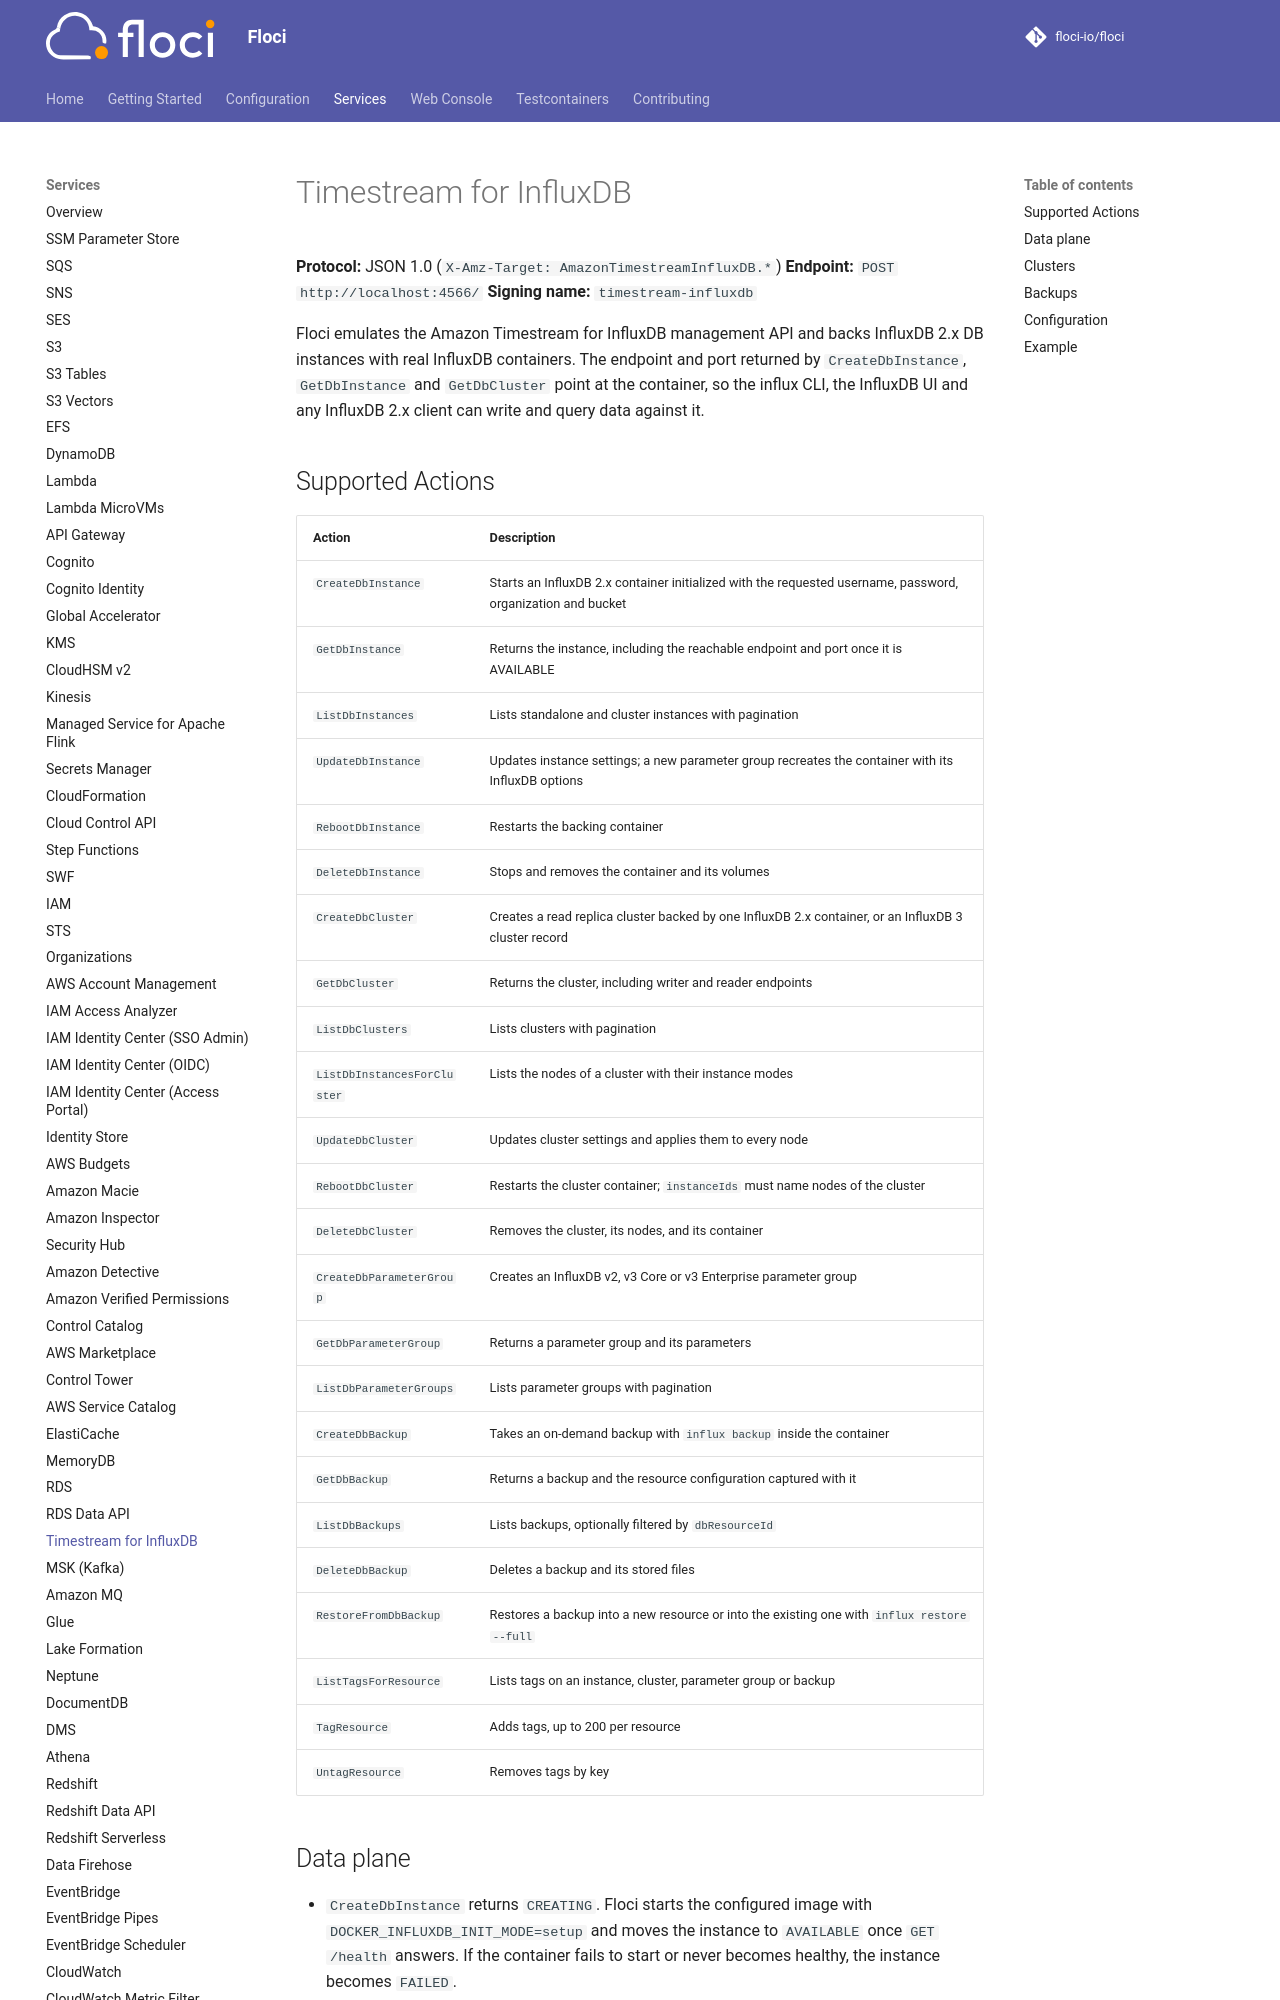

repository: sam-fakhreddine/floci · page: services/timestream-influxdb/index.html · generator: mkdocs

# Timestream for InfluxDB

**Protocol:** JSON 1.0 (`X-Amz-Target: AmazonTimestreamInfluxDB.*`)
**Endpoint:** `POST http://localhost:4566/`
**Signing name:** `timestream-influxdb`

Floci emulates the Amazon Timestream for InfluxDB management API and backs InfluxDB 2.x DB instances with
real InfluxDB containers. The endpoint and port returned by `CreateDbInstance`, `GetDbInstance` and
`GetDbCluster` point at the container, so the influx CLI, the InfluxDB UI and any InfluxDB 2.x client can
write and query data against it.

## Supported Actions

<!-- floci:actions:start -->
| Action | Description |
| --- | --- |
| `CreateDbInstance` | Starts an InfluxDB 2.x container initialized with the requested username, password, organization and bucket |
| `GetDbInstance` | Returns the instance, including the reachable endpoint and port once it is AVAILABLE |
| `ListDbInstances` | Lists standalone and cluster instances with pagination |
| `UpdateDbInstance` | Updates instance settings; a new parameter group recreates the container with its InfluxDB options |
| `RebootDbInstance` | Restarts the backing container |
| `DeleteDbInstance` | Stops and removes the container and its volumes |
| `CreateDbCluster` | Creates a read replica cluster backed by one InfluxDB 2.x container, or an InfluxDB 3 cluster record |
| `GetDbCluster` | Returns the cluster, including writer and reader endpoints |
| `ListDbClusters` | Lists clusters with pagination |
| `ListDbInstancesForCluster` | Lists the nodes of a cluster with their instance modes |
| `UpdateDbCluster` | Updates cluster settings and applies them to every node |
| `RebootDbCluster` | Restarts the cluster container; `instanceIds` must name nodes of the cluster |
| `DeleteDbCluster` | Removes the cluster, its nodes, and its container |
| `CreateDbParameterGroup` | Creates an InfluxDB v2, v3 Core or v3 Enterprise parameter group |
| `GetDbParameterGroup` | Returns a parameter group and its parameters |
| `ListDbParameterGroups` | Lists parameter groups with pagination |
| `CreateDbBackup` | Takes an on-demand backup with `influx backup` inside the container |
| `GetDbBackup` | Returns a backup and the resource configuration captured with it |
| `ListDbBackups` | Lists backups, optionally filtered by `dbResourceId` |
| `DeleteDbBackup` | Deletes a backup and its stored files |
| `RestoreFromDbBackup` | Restores a backup into a new resource or into the existing one with `influx restore --full` |
| `ListTagsForResource` | Lists tags on an instance, cluster, parameter group or backup |
| `TagResource` | Adds tags, up to 200 per resource |
| `UntagResource` | Removes tags by key |
<!-- floci:actions:end -->
